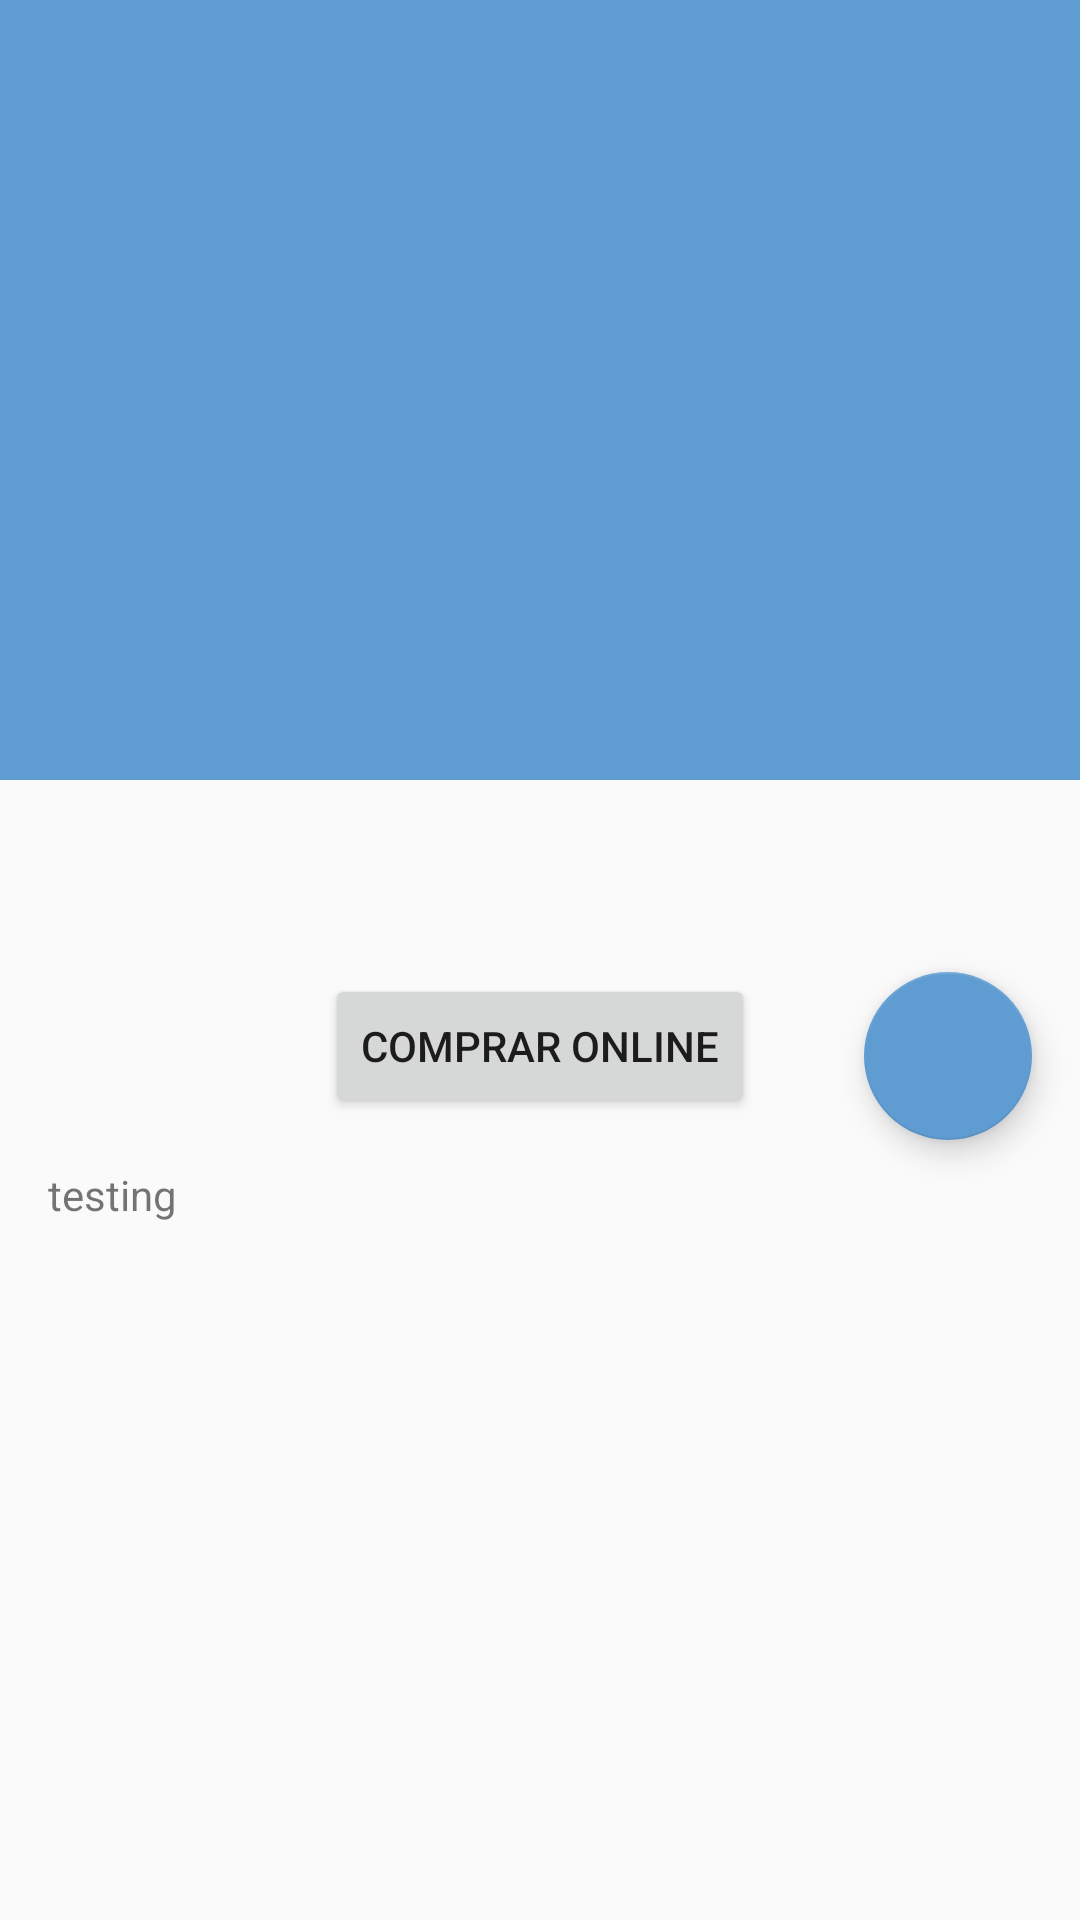

Write the Android layout XML for this screen, with the resource values it uses.
<!-- AndroidManifest.xml: application theme AppTheme -->
<!-- res/layout/activity_movie_details_tabbed.xml -->
<androidx.constraintlayout.widget.ConstraintLayout
    xmlns:android="http://schemas.android.com/apk/res/android"
    xmlns:app="http://schemas.android.com/apk/res-auto"
    xmlns:tools="http://schemas.android.com/tools"
    android:layout_width="match_parent"
    android:layout_height="match_parent">

    <com.google.android.material.appbar.AppBarLayout
        android:id="@+id/app_bar"
        android:layout_width="match_parent"
        android:layout_height="@dimen/app_bar_height"
        android:fitsSystemWindows="true"
        android:theme="@style/AppTheme.AppBarOverlay"
        app:layout_constraintTop_toTopOf="parent">

        <com.google.android.material.appbar.CollapsingToolbarLayout
            android:id="@+id/toolbar_layout"
            android:layout_width="match_parent"
            android:layout_height="match_parent"
            android:fitsSystemWindows="true"
            app:contentScrim="?attr/colorPrimary"
            app:layout_scrollFlags="scroll|exitUntilCollapsed"
            app:toolbarId="@+id/toolbar">

            <ImageView
                android:id="@+id/movieSlider"
                android:layout_width="match_parent"
                android:layout_height="match_parent"
                android:scaleType="centerCrop"
                app:layout_behavior="@string/appbar_scrolling_view_behavior"

                />

            <androidx.appcompat.widget.Toolbar
                android:id="@+id/toolbar"
                android:layout_width="match_parent"
                android:layout_height="?attr/actionBarSize"
                app:layout_collapseMode="pin"
                app:popupTheme="@style/AppTheme.PopupOverlay" />

        </com.google.android.material.appbar.CollapsingToolbarLayout>

    </com.google.android.material.appbar.AppBarLayout>

    <androidx.viewpager.widget.ViewPager
        android:id="@+id/viewpager"
        android:layout_width="match_parent"
        android:layout_height="wrap_content"
        android:visibility="gone"
        app:layout_behavior="@string/appbar_scrolling_view_behavior"
        app:layout_constraintTop_toBottomOf="@+id/tabs" />


    <com.google.android.material.tabs.TabLayout
        android:id="@+id/tabs"
        android:layout_width="match_parent"
        android:layout_height="wrap_content"
        app:layout_constraintTop_toBottomOf="@+id/app_bar"
        app:tabMode="scrollable"/>

    <androidx.core.widget.NestedScrollView
        android:layout_width="match_parent"
        android:layout_height="wrap_content"
        app:layout_behavior="@string/appbar_scrolling_view_behavior"
        app:layout_constraintBottom_toBottomOf="parent"
        app:layout_constraintTop_toBottomOf="@+id/tabs">

        <LinearLayout
            android:layout_width="match_parent"
            android:layout_height="wrap_content"
            android:orientation="vertical">

            <Button
                android:id="@+id/buyOnline"
                android:layout_width="wrap_content"
                android:layout_height="wrap_content"
                android:layout_gravity="center"
                android:gravity="center"
                android:text="@string/buyOnline" />

            <TextView
                android:id="@+id/movie_sinopse"
                android:layout_width="wrap_content"
                android:layout_height="wrap_content"
                android:layout_margin="@dimen/text_margin"
                android:text="@string/large_text" />

            <androidx.recyclerview.widget.RecyclerView
                android:id="@+id/rcSessions"
                android:layout_width="match_parent"
                android:layout_height="match_parent" />

            <TextView
                android:layout_width="wrap_content"
                android:layout_height="200dp" />
        </LinearLayout>

    </androidx.core.widget.NestedScrollView>

    <com.google.android.material.floatingactionbutton.FloatingActionButton
        android:id="@+id/fab"
        app:layout_constraintTop_toBottomOf="@+id/tabs"
        android:layout_width="wrap_content"
        android:layout_height="wrap_content"
        android:layout_margin="@dimen/fab_margin"
        app:layout_anchor="@id/app_bar"
        app:layout_anchorGravity="bottom|end"
        app:srcCompat="@drawable/ic_play_arrow_black_24dp"
        tools:ignore="VectorDrawableCompat"
        app:layout_constraintRight_toRightOf="@+id/app_bar"/>
</androidx.constraintlayout.widget.ConstraintLayout>
<!-- resources referenced by this layout -->
<resources>
  <dimen name="app_bar_height">260dp</dimen>
  <dimen name="fab_margin">16dp</dimen>
  <dimen name="text_margin">16dp</dimen>
  <string name="buyOnline">comprar online</string>
  <string name="large_text">"testing"</string>
  <style name="AppTheme.AppBarOverlay" parent="ThemeOverlay.AppCompat.Dark.ActionBar" />
  <style name="AppTheme.PopupOverlay" parent="ThemeOverlay.AppCompat.Light" />
  <style name="AppTheme" parent="Theme.AppCompat.Light.DarkActionBar">
          
          <item name="colorPrimary">@color/primaryColor</item>
          <item name="colorPrimaryDark">@color/primaryDarkColor</item>
          <item name="colorAccent">@color/secondaryColor</item>
      </style>
  <color name="primaryColor">#5f9cd2</color>
  <color name="primaryDarkColor">#5683ac</color>
  <color name="secondaryColor">#5f9cd2</color>
</resources>
